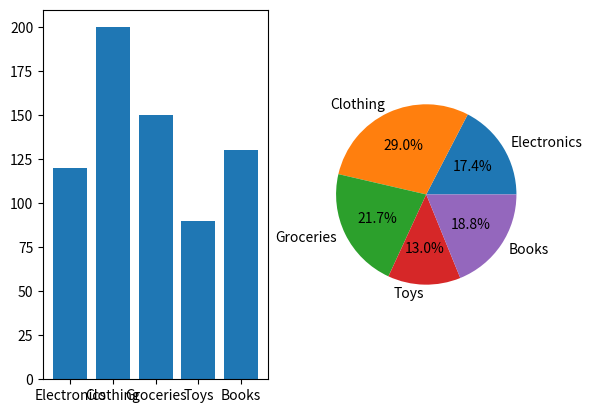

This chart was generated by the following Python code:

# Sample Dataset ⿥: Category and Quantity
'''df_sales = pd.DataFrame({
    'Product Category': ['Electronics', 'Clothing', 'Groceries', 'Toys', 'Books'],
    'Quantity Sold': [120, 200, 150, 90, 130]
})'''

# ⿥ Create a subplot with two plots side by side:
#     - Left plot: Bar chart of 'Product Category' vs 'Quantity Sold'.
#     - Right plot: Pie chart showing 'Category' wise sales percentage.

import matplotlib.pyplot as plt
import pandas as pd

df_sales = pd.DataFrame({
    'Product Category': ['Electronics', 'Clothing', 'Groceries', 'Toys', 'Books'],
    'Quantity Sold': [120, 200, 150, 90, 130]
})

print(df_sales)

plt.subplot(1,2,1)
plt.bar(df_sales['Product Category'],df_sales['Quantity Sold'])

plt.subplot(1,2,2)
plt.pie(df_sales['Quantity Sold'],labels=df_sales['Product Category'],autopct='%1.1f%%')

plt.show()

